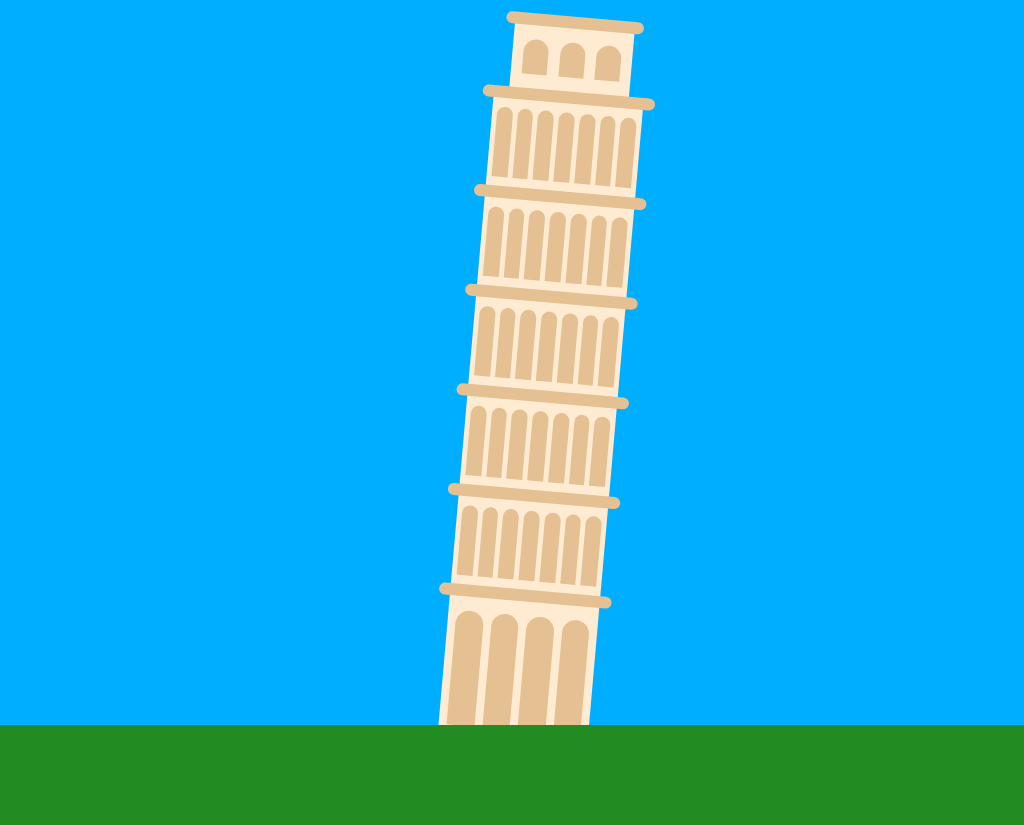

Reproduce this picture with HTML and CSS.

<!-- file: pisaTower.html -->
<!doctype html>
<html lang="en">
<head>
    <meta charset="UTF-8">
    <meta name="viewport"
          content="width=device-width, user-scalable=no, initial-scale=1.0, maximum-scale=1.0, minimum-scale=1.0">
    <meta http-equiv="X-UA-Compatible" content="ie=edge">
    <link rel="stylesheet" href="pisaTower.css">
    <title>Pisa Tower</title>
</head>
<body>
<div class="canvas">
    <div class="nonGround">
        <div class="tower">
            <div class="topFloor withTopRing">
                <div class="topWindow"></div>
                <div class="topWindow"></div>
                <div class="topWindow"></div>
            </div>
            <div class="middleFloor withTopRing">
                <div class="middleWindow"></div>
                <div class="middleWindow"></div>
                <div class="middleWindow"></div>
                <div class="middleWindow"></div>
                <div class="middleWindow"></div>
                <div class="middleWindow"></div>
                <div class="middleWindow"></div></div>
            <div class="middleFloor withTopRing">
                <div class="middleWindow"></div>
                <div class="middleWindow"></div>
                <div class="middleWindow"></div>
                <div class="middleWindow"></div>
                <div class="middleWindow"></div>
                <div class="middleWindow"></div>
                <div class="middleWindow"></div></div>
            <div class="middleFloor withTopRing">
                <div class="middleWindow"></div>
                <div class="middleWindow"></div>
                <div class="middleWindow"></div>
                <div class="middleWindow"></div>
                <div class="middleWindow"></div>
                <div class="middleWindow"></div>
                <div class="middleWindow"></div></div>
            <div class="middleFloor withTopRing">
                <div class="middleWindow"></div>
                <div class="middleWindow"></div>
                <div class="middleWindow"></div>
                <div class="middleWindow"></div>
                <div class="middleWindow"></div>
                <div class="middleWindow"></div>
                <div class="middleWindow"></div></div>
            <div class="middleFloor withTopRing">
                <div class="middleWindow"></div>
                <div class="middleWindow"></div>
                <div class="middleWindow"></div>
                <div class="middleWindow"></div>
                <div class="middleWindow"></div>
                <div class="middleWindow"></div>
                <div class="middleWindow"></div></div>
            <div class="groundFloor withTopRing">
                <div class="groundWindow"></div>
                <div class="groundWindow"></div>
                <div class="groundWindow"></div>
                <div class="groundWindow"></div>
            </div>
        </div>
    </div>
    <div class="ground">

    </div>
</div>

</body>
</html>

/* file: pisaTower.css */
* {
    box-sizing: border-box;
}

html {
    width: 100%;
    height: 100%;
}

body {
    width: 100%;
    height: 100%;
    margin: 0;
    overflow: hidden;
}

.canvas {
    display: flex;
    flex-direction: column;
    width: 100%;
    height: 100%;
}

.ground {
    background: forestgreen;
    flex: none;
    height: 100px;
    z-index: 1;
}

.nonGround {
    background: #00aeff;
    display: flex;
    flex: 1;
    justify-content: center;
    align-items: flex-end;
    position: relative;
    z-index: 0;
}

.tower {
    width: 150px;
    display: flex;
    flex-direction: column;
    align-items: center;
    transform-origin: 50% 100%;
    transform: translateY(20px) rotate(5deg);
    position: relative;
}


.middleFloor, .topFloor {
    width: 100%;
    height: 100px;
    background: #FEEBD2;
    display: flex;
    column-gap: 5px;
    padding-inline: 5px;
    padding-block: 15px 15px;
}

.withTopRing {
    position: relative;
}

.withTopRing::before {
    width: 115%;
    height: 12px;
    border-radius: 10px;
    content: "";
    display: block;
    position: absolute;
    background: #e5c092;
    top: 0;
    left: 50%;
    transform: translate(-50%, -50%);
}

.groundFloor {
    width: 150px;
    height: 150px;
    background: #FEEBD2;
    display: flex;
    column-gap: 8px;
    padding-inline: 8px;
    padding-block: 20px 15px;
}

.groundWindow, .middleWindow {
    flex: 1;
    display: flex;
}

.groundWindow::before, .middleWindow::before {
    content: "";
    display: block;
    background: #e5c092;
    flex: 1;
    border-radius: 15px 15px 0 0;
}

.topFloor {
    height: 75px;
    width: 120px;
    justify-content: space-evenly;
    align-items: center;
}

.topWindow {
    width: 25px;
    height: 35px;
    background: #e5c092;
    border-radius: 15px 15px 0 0;
}